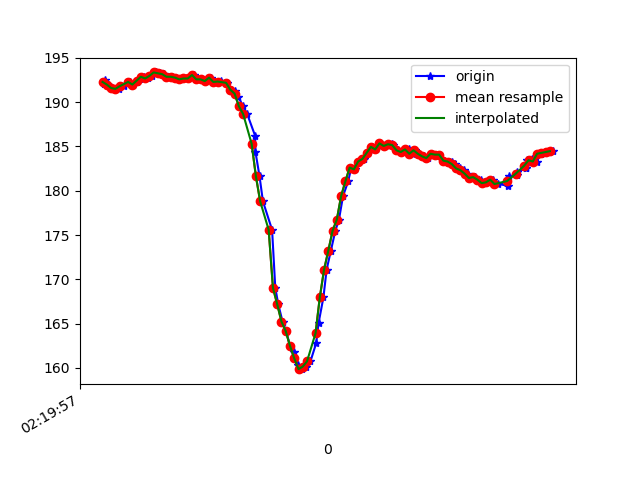

The file beside this chart, header and first rows:
1617848397147, 544040755455042, 192.08984, -262.6953, -76.36719
1617848397152, 544040777552466, 192.5, -262.5, -76.95
1617848397162, 544040793698236, 192, -262.8, -76.76
1617848397180, 544040812468838, 191.7, -263.1, -76.66
1617848397199, 544040831758302, 191.5, -262.9, -76.95
1617848397218, 544040850864638, 191.5, -262.8, -77.34
1617848397239, 544040869909932, 191.8, -262.9, -76.66
1617848397269, 544040888955225, 192.3, -262.7, -76.66
1617848397281, 544040908397296, 192, -262.8, -76.76
1617848397301, 544040927564675, 192.3, -262.7, -77.44
1617848397315, 544040946609968, 192.6, -261.9, -77.15
1617848397333, 544040965624741, 192.9, -262.8, -77.34
1617848397352, 544040984639513, 192.7, -263.3, -77.15
1617848397371, 544041003715328, 193, -263, -77.34
1617848397389, 544041022699579, 193.4, -262.8, -77.05
1617848397409, 544041041744873, 193.3, -262.8, -77.05
1617848397428, 544041060790166, 193.2, -262.2, -76.76
1617848397450, 544041079804939, 192.9, -262.6, -77.34
1617848397466, 544041098880754, 192.9, -262.1, -77.44
1617848397486, 544041117956568, 192.8, -262.3, -77.15
1617848397504, 544041136971341, 192.6, -262.5, -77.73
1617848397522, 544041156077677, 192.7, -262.7, -77.73
1617848397548, 544041175000885, 192.7, -262.4, -77.05
1617848397570, 544041194046179, 193.1, -262.3, -76.95
1617848397588, 544041213335643, 192.6, -262.4, -77.83
1617848397603, 544041232289373, 192.6, -261.9, -76.95
1617848397626, 544041251365188, 192.4, -262.4, -77.34
1617848397647, 544041270624130, 192.8, -260.8, -77.64
1617848397665, 544041289760988, 192.3, -260.4, -76.76
1617848397687, 544041309111495, 192.3, -260, -76.66
1617848397697, 544041328339916, 192.4, -259.6, -75.88
1617848397726, 544041347385210, 192.2, -259.2, -76.66
1617848397743, 544041366522067, 191.4, -259.1, -76.76
1617848397763, 544041385506318, 191.3, -258, -76.46
1617848397778, 544041404582133, 190.6, -256.2, -76.66
1617848397799, 544041423871597, 189.6, -253.6, -75.29
1617848397819, 544041442886369, 188.7, -250.7, -74.51
1617848397856, 544041461992706, 186.2, -246, -71.19
1617848397858, 544041481007478, 184.4, -240.7, -68.36
1617848397877, 544041500296942, 181.6, -235.2, -62.5
1617848397893, 544041519433800, 178.8, -229.1, -56.05
1617848397936, 544041557921164, 175.6, -225.0, -47.75
1617848397951, 544041577546362, 169, -222.5, -28.22
1617848397965, 544041596622177, 167.2, -223.4, -22.46
1617848397985, 544041615789556, 165.2, -225.0, -19.53
1617848398002, 544041634987456, 164.2, -225.9, -20.21
1617848398020, 544041654063271, 162.5, -226.6, -21.29
1617848398040, 544041673108565, 161.8, -226.2, -24.12
1617848398059, 544041692153858, 160.4, -226.9, -25.78
1617848398078, 544041711199152, 159.9, -226.7, -27.64
1617848398097, 544041730244445, 160.2, -226.8, -29.69
1617848398116, 544041749381303, 160.7, -226.3, -30.18
1617848398143, 544041768457118, 162.8, -225.8, -31.74
1617848398154, 544041787655018, 165, -224.9, -34.28
1617848398177, 544041806761354, 168, -224.3, -35.64
1617848398192, 544041826081340, 171.1, -224.1, -38.38
1617848398212, 544041845187676, 173.2, -224.1, -41.11
1617848398233, 544041864232969, 175.5, -223.6, -44.73
1617848398250, 544041883339306, 176.8, -224.5, -47.07
1617848398269, 544041902506684, 179.4, -224.5, -48.73
1617848398293, 544041921613021, 181.1, -224.8, -49.32
... 50 more rows
